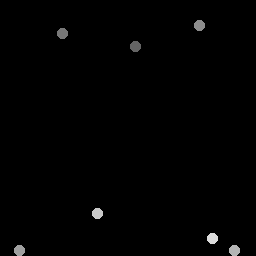

Values plotted in this chart, from the file beside it:
135.75, 46.75
63.25, 34
199.5, 25.75
20, 251
235, 251
98, 214
213, 239
